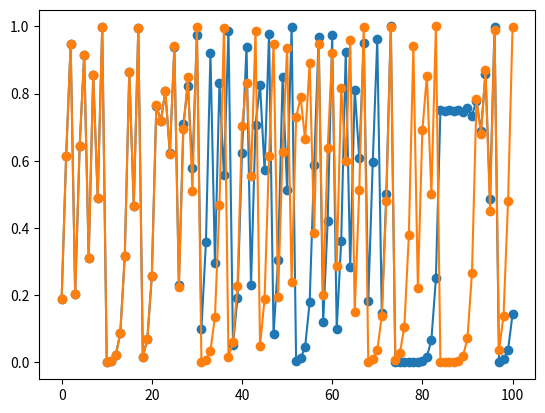

Here is the Python script that generated this plot:
import numpy as np
import matplotlib.pyplot  as plt
mu = 4.0
N = 100  
x = np.zeros(N+1)
y = np.zeros(N+1)
delta = np.zeros(N+1)
delta[0] = pow(10,-10)
x[0] = 0.19  
y[0] = x[0] + delta[0]
for i in range(0,N):
    x[i+1] = mu * x[i] * (1.0 -x[i])
    y[i+1] = mu * y[i] * (1.0 -y[i])
    delta[i+1] = np.abs(y[i+1]-x[i+1])
plt.plot(x,'-o')
plt.plot(y,'-o')
#plt.plot(delta, '-o')
#plt.plot(np.log(delta), '-o')
plt.show()